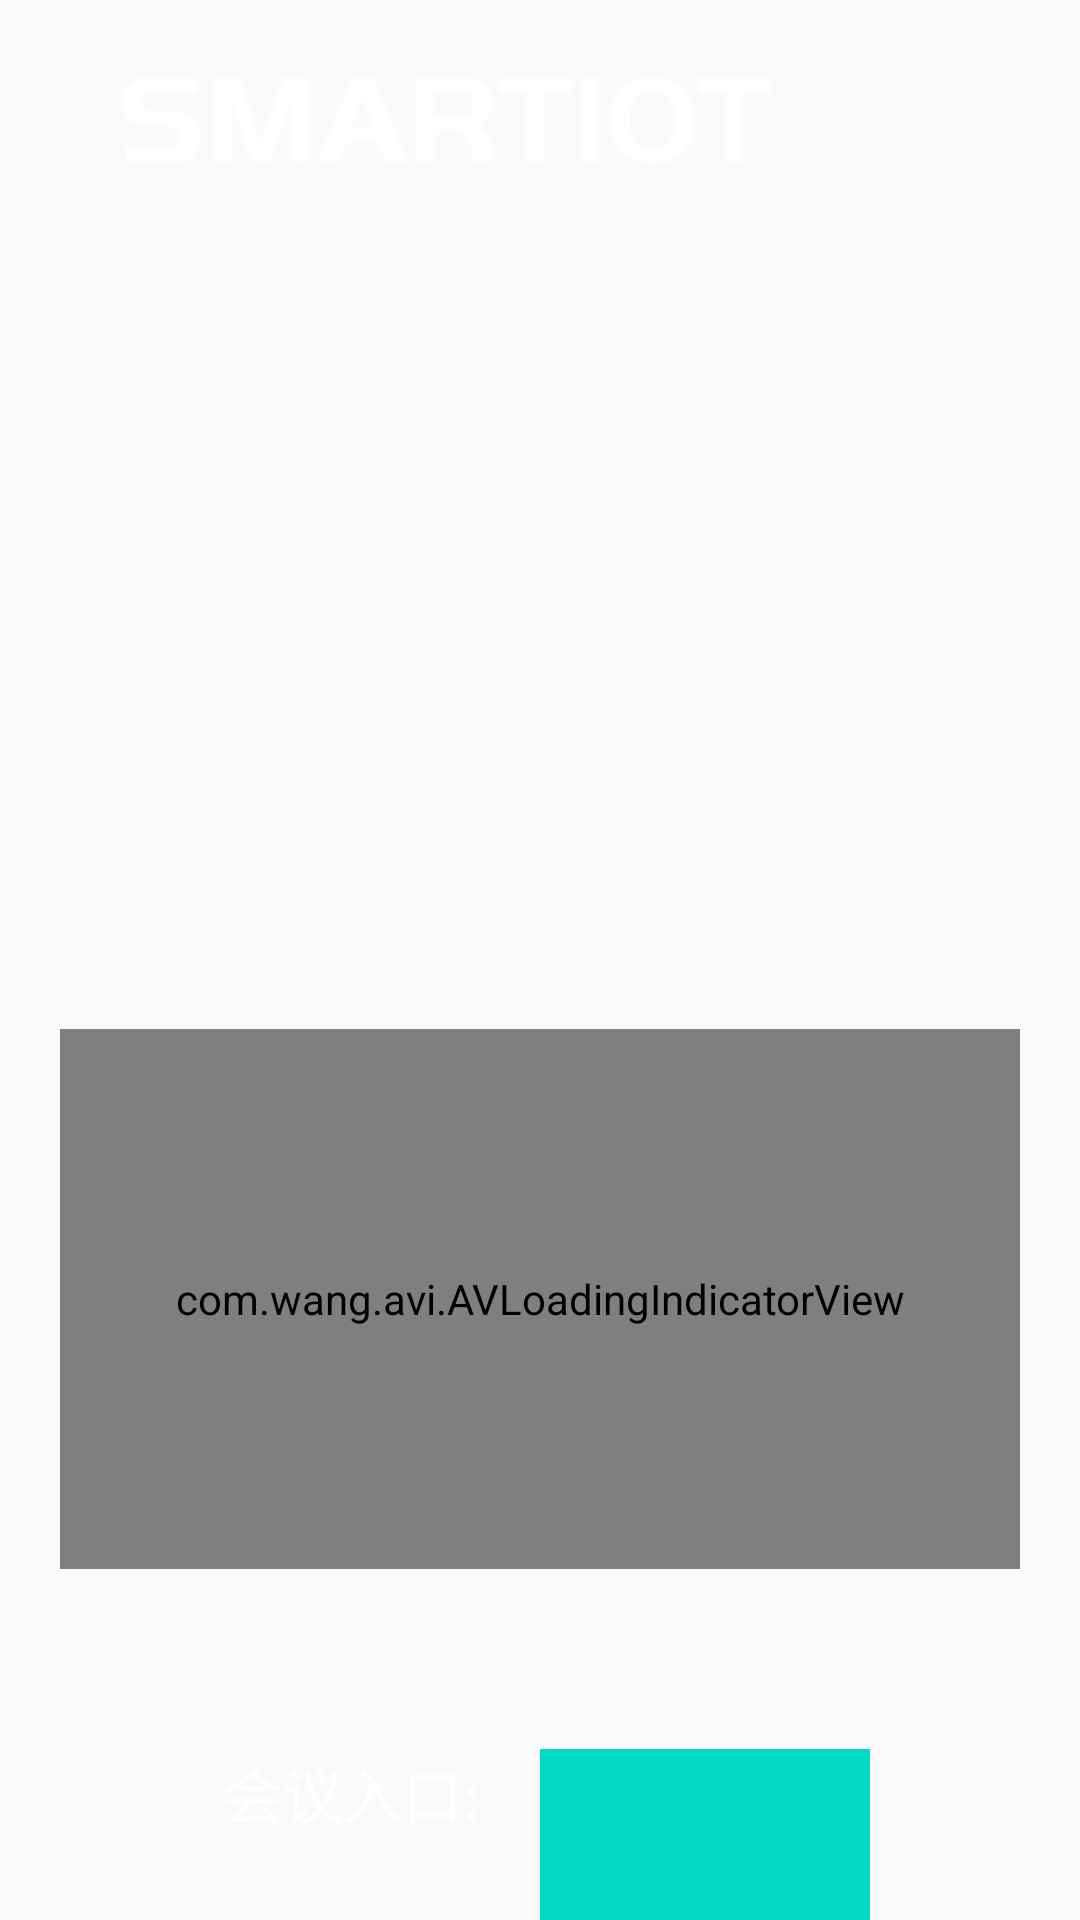

Write the Android layout XML for this screen, with the resource values it uses.
<!-- AndroidManifest.xml: application theme AppTheme -->
<!-- res/layout/activity_landscape_meeting.xml -->
<?xml version="1.0" encoding="utf-8"?>
<RelativeLayout xmlns:android="http://schemas.android.com/apk/res/android"
    xmlns:app="http://schemas.android.com/apk/res-auto"
    android:background="@mipmap/bg_meeting_w"
    android:layout_width="match_parent"
    android:layout_height="match_parent">

    <ImageView
        android:layout_width="wrap_content"
        android:layout_height="wrap_content"
        android:layout_marginLeft="40dp"
        android:layout_marginTop="25dp"
        android:src="@mipmap/logo_smartiot" />

    <ImageView
        android:layout_margin="6dp"
        android:layout_alignParentRight="true"
        android:id="@+id/iv_setting"
        android:scaleType="fitCenter"
        android:src="@mipmap/setting_icon"
        android:layout_width="50dp"
        android:layout_height="50dp"/>


    <com.faceview.FaceView
        android:layout_marginTop="10dp"
        android:layout_below="@+id/iv_setting"
        android:layout_alignParentRight="true"
        android:visibility="invisible"
        android:id="@+id/face_view"
        android:layout_width="320dp"
        android:layout_height="180dp"/>

    

    <TextView
        android:id="@+id/tv_roomName"
        android:layout_width="match_parent"
        android:layout_height="wrap_content"
        android:layout_marginTop="140dp"
        android:gravity="center"
        android:textColor="@color/white"
        android:textSize="100dp" />


    <RelativeLayout
        android:id="@+id/ll_main"
        android:layout_width="match_parent"
        android:layout_height="200dp"
        android:layout_below="@+id/tv_roomName"
        android:layout_marginTop="60dp"
        android:orientation="vertical">

        <RelativeLayout
            android:visibility="invisible"
            android:id="@+id/rl_main_will"
            android:layout_width="match_parent"
            android:layout_height="match_parent"
            android:background="@mipmap/bg_meet_soon_w">

            <TextView
                android:id="@+id/tv_tip_will"
                android:layout_width="match_parent"
                android:layout_height="wrap_content"
                android:layout_marginTop="33dp"
                android:gravity="center"
                android:text="即将开始"
                android:textColor="@color/white"
                android:textSize="60dp" />

            <LinearLayout
                android:layout_width="wrap_content"
                android:layout_height="40dp"
                android:layout_below="@+id/tv_tip_will"
                android:layout_centerInParent="true"
                android:layout_marginTop="30dp"
                android:gravity="center">

                <ImageView
                    android:layout_width="wrap_content"
                    android:layout_height="wrap_content"
                    android:src="@mipmap/icon_time" />

                <TextView
                    android:id="@+id/tv_meetTime_will"
                    android:layout_width="wrap_content"
                    android:layout_height="match_parent"
                    android:layout_marginLeft="10dp"
                    android:gravity="center"
                    android:text="18:00 - 19:00"
                    android:textColor="@color/white"
                    android:textSize="16dp" />

                <ImageView
                    android:layout_width="wrap_content"
                    android:layout_height="wrap_content"
                    android:layout_marginLeft="40dp"
                    android:src="@mipmap/icon_people" />

                <TextView
                    android:id="@+id/tv_meetPlanner_will"
                    android:layout_width="wrap_content"
                    android:layout_height="match_parent"
                    android:layout_marginLeft="10dp"
                    android:gravity="center"
                    android:text="张阳阳"
                    android:textColor="@color/white"
                    android:textSize="16dp" />

                <ImageView
                    android:layout_width="wrap_content"
                    android:layout_height="wrap_content"
                    android:layout_marginLeft="40dp"
                    android:src="@mipmap/icon_title" />

                <TextView
                    android:id="@+id/tv_meetTheme_will"
                    android:layout_width="wrap_content"
                    android:layout_height="match_parent"
                    android:layout_marginLeft="10dp"
                    android:gravity="center"
                    android:text="财务部年度总结会议"
                    android:textColor="@color/white"
                    android:textSize="16dp" />
            </LinearLayout>
        </RelativeLayout>


        <RelativeLayout
            android:visibility="invisible"
            android:id="@+id/rl_main_meeting"
            android:layout_width="match_parent"
            android:layout_height="match_parent"
            android:background="@mipmap/bg_meet_meeting_w">

            <TextView
                android:id="@+id/tv_theme_meeting"
                android:layout_width="match_parent"
                android:layout_height="wrap_content"
                android:layout_marginTop="20dp"
                android:gravity="center"
                android:textColor="@color/white"
                android:textSize="60dp" />

            <LinearLayout
                android:layout_width="wrap_content"
                android:layout_height="60dp"
                android:layout_below="@+id/tv_theme_meeting"
                android:layout_centerInParent="true"
                android:layout_marginTop="20dp"
                android:gravity="center">

                <TextView
                    android:id="@+id/tv_meetTime_meeting"
                    android:layout_width="wrap_content"
                    android:layout_height="match_parent"
                    android:layout_marginLeft="10dp"
                    android:gravity="center"
                    android:textColor="@color/white"
                    android:textSize="40dp" />

                <TextView
                    android:id="@+id/tv_meetPlanner_meeting"
                    android:layout_width="wrap_content"
                    android:layout_height="match_parent"
                    android:layout_marginLeft="60dp"
                    android:gravity="center"
                    android:textColor="@color/white"
                    android:textSize="40dp" />

            </LinearLayout>
        </RelativeLayout>

        <RelativeLayout
            android:visibility="invisible"
            android:id="@+id/rl_main_noMeet"
            android:layout_width="match_parent"
            android:layout_height="match_parent"
            android:background="@mipmap/bg_meet_nomeeting_w">

            <TextView
                android:layout_width="match_parent"
                android:layout_height="match_parent"
                android:gravity="center"
                android:text="暂无会议"
                android:textColor="@color/white"
                android:textSize="60dp" />
        </RelativeLayout>

        <com.wang.avi.AVLoadingIndicatorView
            android:id="@+id/av_loading"
            android:layout_centerInParent="true"
            android:layout_width="320dp"
            android:layout_height="180dp"/>
    </RelativeLayout>

    <RelativeLayout
        android:id="@+id/rl_meetList"
        android:layout_width="match_parent"
        android:layout_height="match_parent"
        android:layout_below="@+id/ll_main"
        android:layout_marginTop="50dp">

        <ImageView
            android:id="@+id/iv_qrCode"
            android:layout_width="110dp"
            android:layout_height="110dp"
            android:layout_alignParentRight="true"
            android:layout_marginRight="70dp"
            android:scaleType="fitXY"
            android:src="@color/colorAccent" />

        <TextView
            android:layout_width="110dp"
            android:layout_height="wrap_content"
            android:layout_below="@+id/iv_qrCode"
            android:layout_alignStart="@+id/iv_qrCode"
            android:layout_marginTop="8dp"
            android:gravity="center"
            android:text="小程序二维码"
            android:textColor="@color/white"
            android:textSize="14dp" />

        <TextView
            android:id="@+id/tv_hylk_t"
            android:layout_width="wrap_content"
            android:layout_height="wrap_content"
            android:layout_alignTop="@+id/iv_qrCode"
            android:layout_marginRight="20dp"
            android:layout_toLeftOf="@+id/iv_qrCode"
            android:text="会议入口:"
            android:textColor="@color/white"
            android:textSize="20dp" />

        <android.support.v7.widget.RecyclerView
            android:id="@+id/rl_meetings"
            android:layout_width="wrap_content"
            android:layout_height="match_parent"
            android:layout_alignTop="@+id/iv_qrCode"
            android:layout_marginRight="80dp"
            android:layout_toLeftOf="@+id/tv_hylk_t"/>

        <TextView
            android:id="@+id/tv_hyap_t"
            android:layout_width="wrap_content"
            android:layout_height="wrap_content"
            android:layout_alignTop="@+id/iv_qrCode"
            android:layout_marginRight="20dp"
            android:layout_toLeftOf="@+id/rl_meetings"
            android:text="会议安排:"
            android:textColor="@color/white"
            android:textSize="20dp" />

    </RelativeLayout>

</RelativeLayout>
<!-- resources referenced by this layout -->
<resources>
  <!-- mipmap bg_meet_meeting_w: png bitmap (mipmap-mdpi, 561449 bytes) -->
  <!-- mipmap bg_meet_nomeeting_w: png bitmap (mipmap-mdpi, 526136 bytes) -->
  <!-- mipmap bg_meet_soon_w: png bitmap (mipmap-mdpi, 576799 bytes) -->
  <!-- mipmap icon_people: png bitmap (mipmap-mdpi, 1108 bytes) -->
  <!-- mipmap icon_time: png bitmap (mipmap-mdpi, 1126 bytes) -->
  <!-- mipmap icon_title: png bitmap (mipmap-mdpi, 1061 bytes) -->
  <!-- mipmap logo_smartiot: png bitmap (mipmap-mdpi, 2453 bytes) -->
  <style name="AppTheme" parent="Theme.AppCompat.Light.NoActionBar">
          
          <item name="colorPrimary">@color/colorPrimary</item>
          <item name="colorPrimaryDark">@color/colorPrimaryDark</item>
          <item name="colorAccent">@color/colorAccent</item>
          <item name="android:windowNoTitle">true</item>
      </style>
  <!-- not gathered from this repository: default colours our renderer supplied (Android Studio template values) -->
  <color name="white">#FFFFFFFF</color>
  <color name="colorPrimary">#FF6200EE</color>
  <color name="colorPrimaryDark">#FF3700B3</color>
  <color name="colorAccent">#FF03DAC5</color>
</resources>
